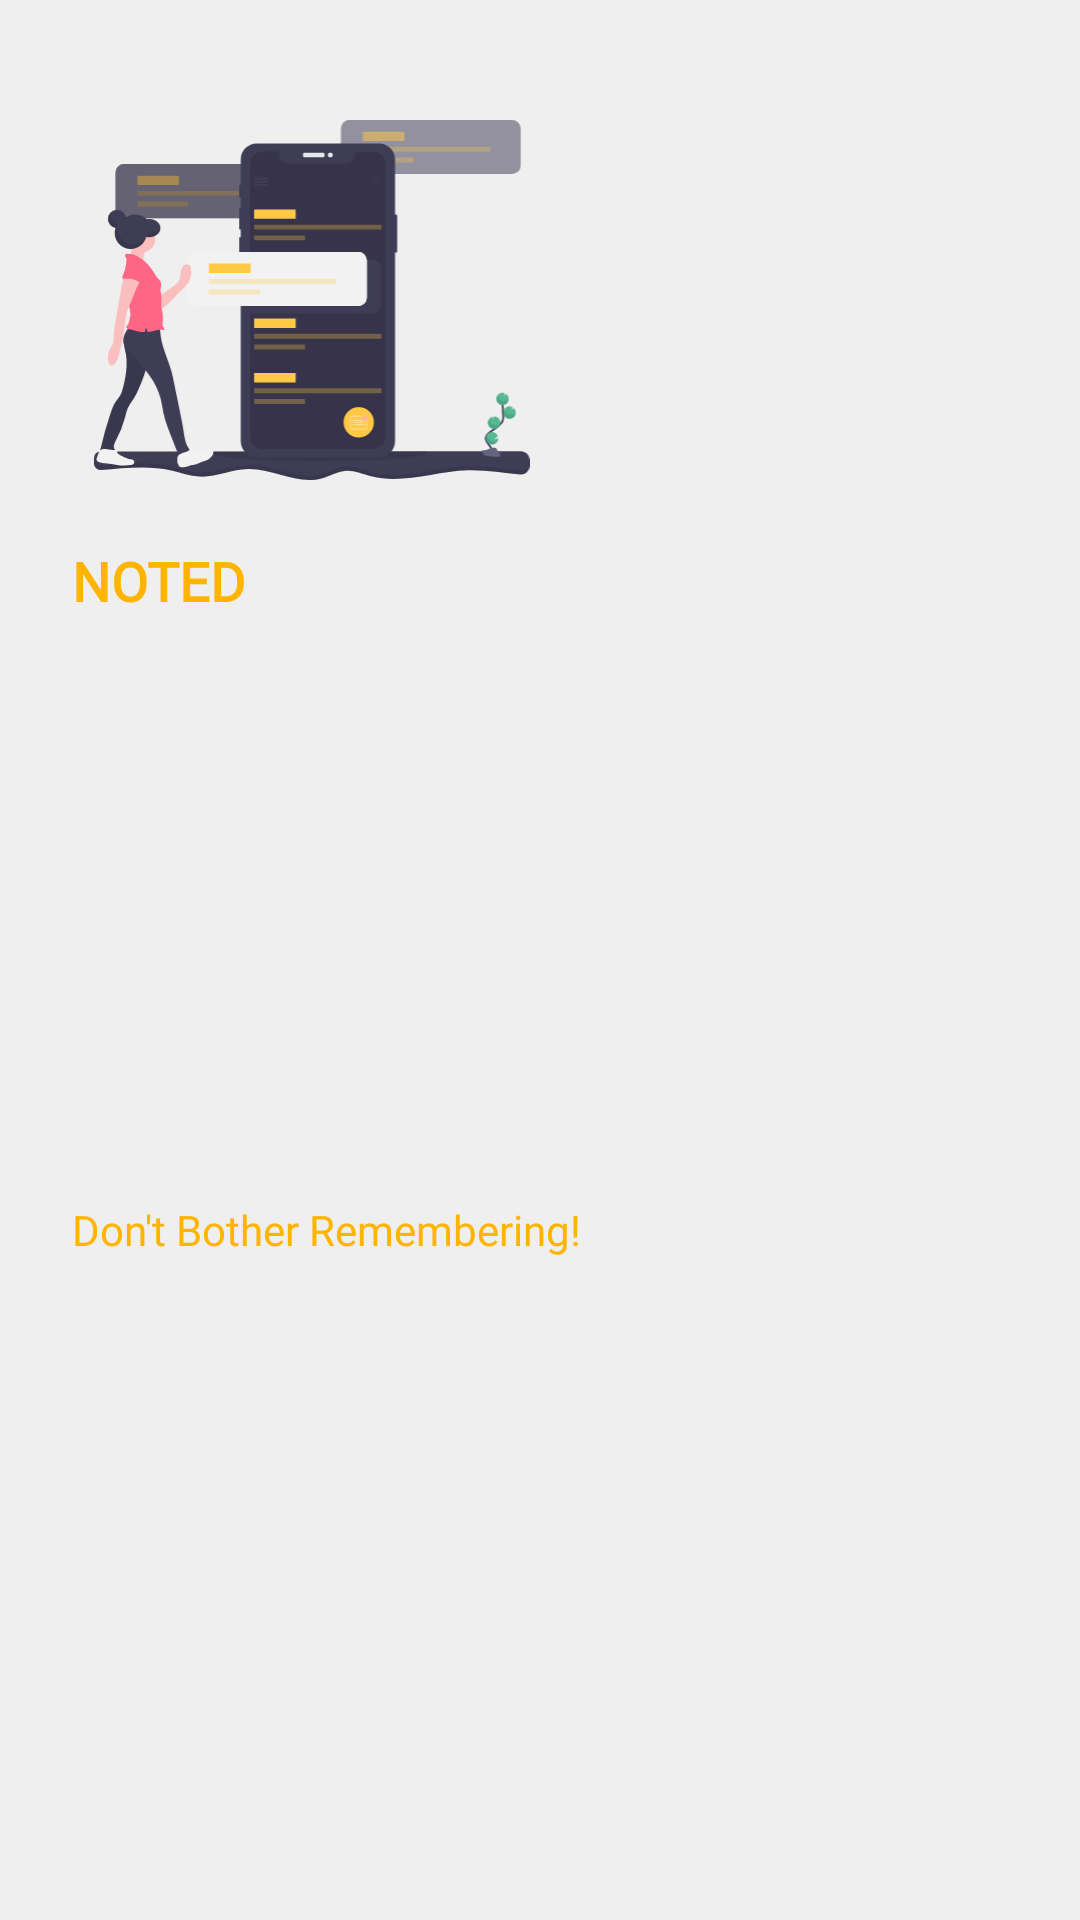

This screen was rendered from an Android layout file. Write that file and the resources it references.
<!-- AndroidManifest.xml: application theme AppTheme -->
<!-- res/layout/layout_navigation_header.xml -->
<?xml version="1.0" encoding="utf-8"?>
<androidx.constraintlayout.widget.ConstraintLayout
    xmlns:android="http://schemas.android.com/apk/res/android"
    xmlns:app="http://schemas.android.com/apk/res-auto"
    xmlns:tools="http://schemas.android.com/tools"
    android:layout_width="match_parent"
    android:layout_height="wrap_content"
    android:background="@color/colorQuickActionsBackground">

    <ImageView
        android:id="@+id/nav_menu_header_illustration"
        android:layout_width="160dp"
        android:layout_height="120dp"
        android:layout_marginTop="40dp"
        android:layout_marginStart="24dp"
        android:scaleType="centerInside"
        android:src="@drawable/illustration_notes"
        app:layout_constraintStart_toStartOf="parent"
        app:layout_constraintTop_toTopOf="parent" />

    <TextView
        android:id="@+id/nav_menu_header_app_name"
        android:layout_width="wrap_content"
        android:layout_height="wrap_content"
        android:layout_marginTop="24dp"
        android:fontFamily="@font/poppins_semibold"
        android:text="@string/app_name"
        android:textAlignment="textStart"
        android:textAllCaps="true"
        android:textColor="@color/colorPrimaryDark"
        android:textSize="18sp"
        android:textStyle="bold"
        android:includeFontPadding="false"
        app:layout_constraintTop_toBottomOf="@+id/nav_menu_header_illustration"
        app:layout_constraintStart_toStartOf="@+id/nav_menu_header_illustration"/>

    <TextView
        android:id="@+id/nav_menu_header_app_slogan"
        android:layout_width="wrap_content"
        android:layout_height="wrap_content"
        android:layout_marginBottom="32dp"
        android:layout_marginTop="8dp"
        android:fontFamily="@font/poppins"
        android:text="@string/don_t_bother_remembering"
        android:textAlignment="textStart"
        android:textAllCaps="false"
        android:textColor="@color/colorPrimaryDark"
        android:textSize="14sp"
        android:textStyle="normal"
        android:includeFontPadding="false"
        app:layout_constraintBottom_toBottomOf="parent"
        app:layout_constraintStart_toStartOf="@+id/nav_menu_header_app_name"
        app:layout_constraintTop_toBottomOf="@+id/nav_menu_header_app_name" />

</androidx.constraintlayout.widget.ConstraintLayout>
<!-- resources referenced by this layout -->
<resources>
  <color name="colorPrimaryDark">#FFB400</color>
  <color name="colorQuickActionsBackground">#EFEFEF</color>
  <!-- drawable illustration_notes: vector/xml drawable (drawable, 21814 chars, omitted) -->
  <string name="app_name" translatable="false">NOTED</string>
  <string name="don_t_bother_remembering" translatable="false">Don\'t Bother Remembering!</string>
  <style name="AppTheme" parent="Theme.MaterialComponents.DayNight.NoActionBar.Bridge">
          
          <item name="colorPrimary">@color/colorPrimary</item>
          <item name="colorPrimaryDark">@color/colorPrimaryDark</item>
          <item name="colorAccent">@color/colorAccent</item>
  
          <item name="actionModeBackground">@color/colorBackground</item>
          <item name="actionModeCloseDrawable">@drawable/ic_remove</item>
          <item name="windowActionBarOverlay">true</item>
          <item name="windowActionModeOverlay">true</item>
          <item name="android:windowActionBarOverlay">true</item>
          <item name="android:windowActionModeOverlay">true</item>
  
          <item name="android:windowBackground">@color/colorBackground</item>
          <item name="android:windowContentTransitions">true</item>
          <item name="android:windowDisablePreview">true</item>
          <item name="android:windowAllowEnterTransitionOverlap">true</item>
          <item name="android:windowAllowReturnTransitionOverlap">true</item>
  
          
          <item name="android:statusBarColor">@color/colorBackground</item>
          <item name="android:windowLightStatusBar">true</item>
  
          <item name="android:navigationBarColor">@color/colorBackground</item>
  
          //Material Dialog
          <item name="material_dialog_background">@color/colorBackground</item>
          <item name="material_dialog_title_text_color">@color/colorText</item>
          <item name="material_dialog_message_text_color">@color/colorText</item>
          <item name="material_dialog_positive_button_color">@color/colorPrimaryDark</item>
          <item name="material_dialog_positive_button_text_color">@android:color/black</item>
          <item name="material_dialog_negative_button_text_color">@color/colorPrimaryDark</item>
      </style>
  <color name="colorPrimary">#FFC845</color>
  <color name="colorAccent">#FFC845</color>
  <color name="colorBackground">#FFFFFF</color>
  <!-- drawable ic_remove (drawable) -->
  <vector xmlns:android="http://schemas.android.com/apk/res/android"
      android:width="24dp"
      android:height="24dp"
      android:viewportWidth="24"
      android:viewportHeight="24">
    <path
        android:pathData="M18,6L6,18"
        android:strokeLineJoin="round"
        android:strokeWidth="2"
        android:fillColor="#00000000"
        android:strokeColor="@color/colorIcons"
        android:strokeLineCap="round"/>
    <path
        android:pathData="M6,6L18,18"
        android:strokeLineJoin="round"
        android:strokeWidth="2"
        android:fillColor="#00000000"
        android:strokeColor="@color/colorIcons"
        android:strokeLineCap="round"/>
  </vector>
  <color name="colorText">#000000</color>
  <color name="colorIcons">#0E0E0E</color>
</resources>
